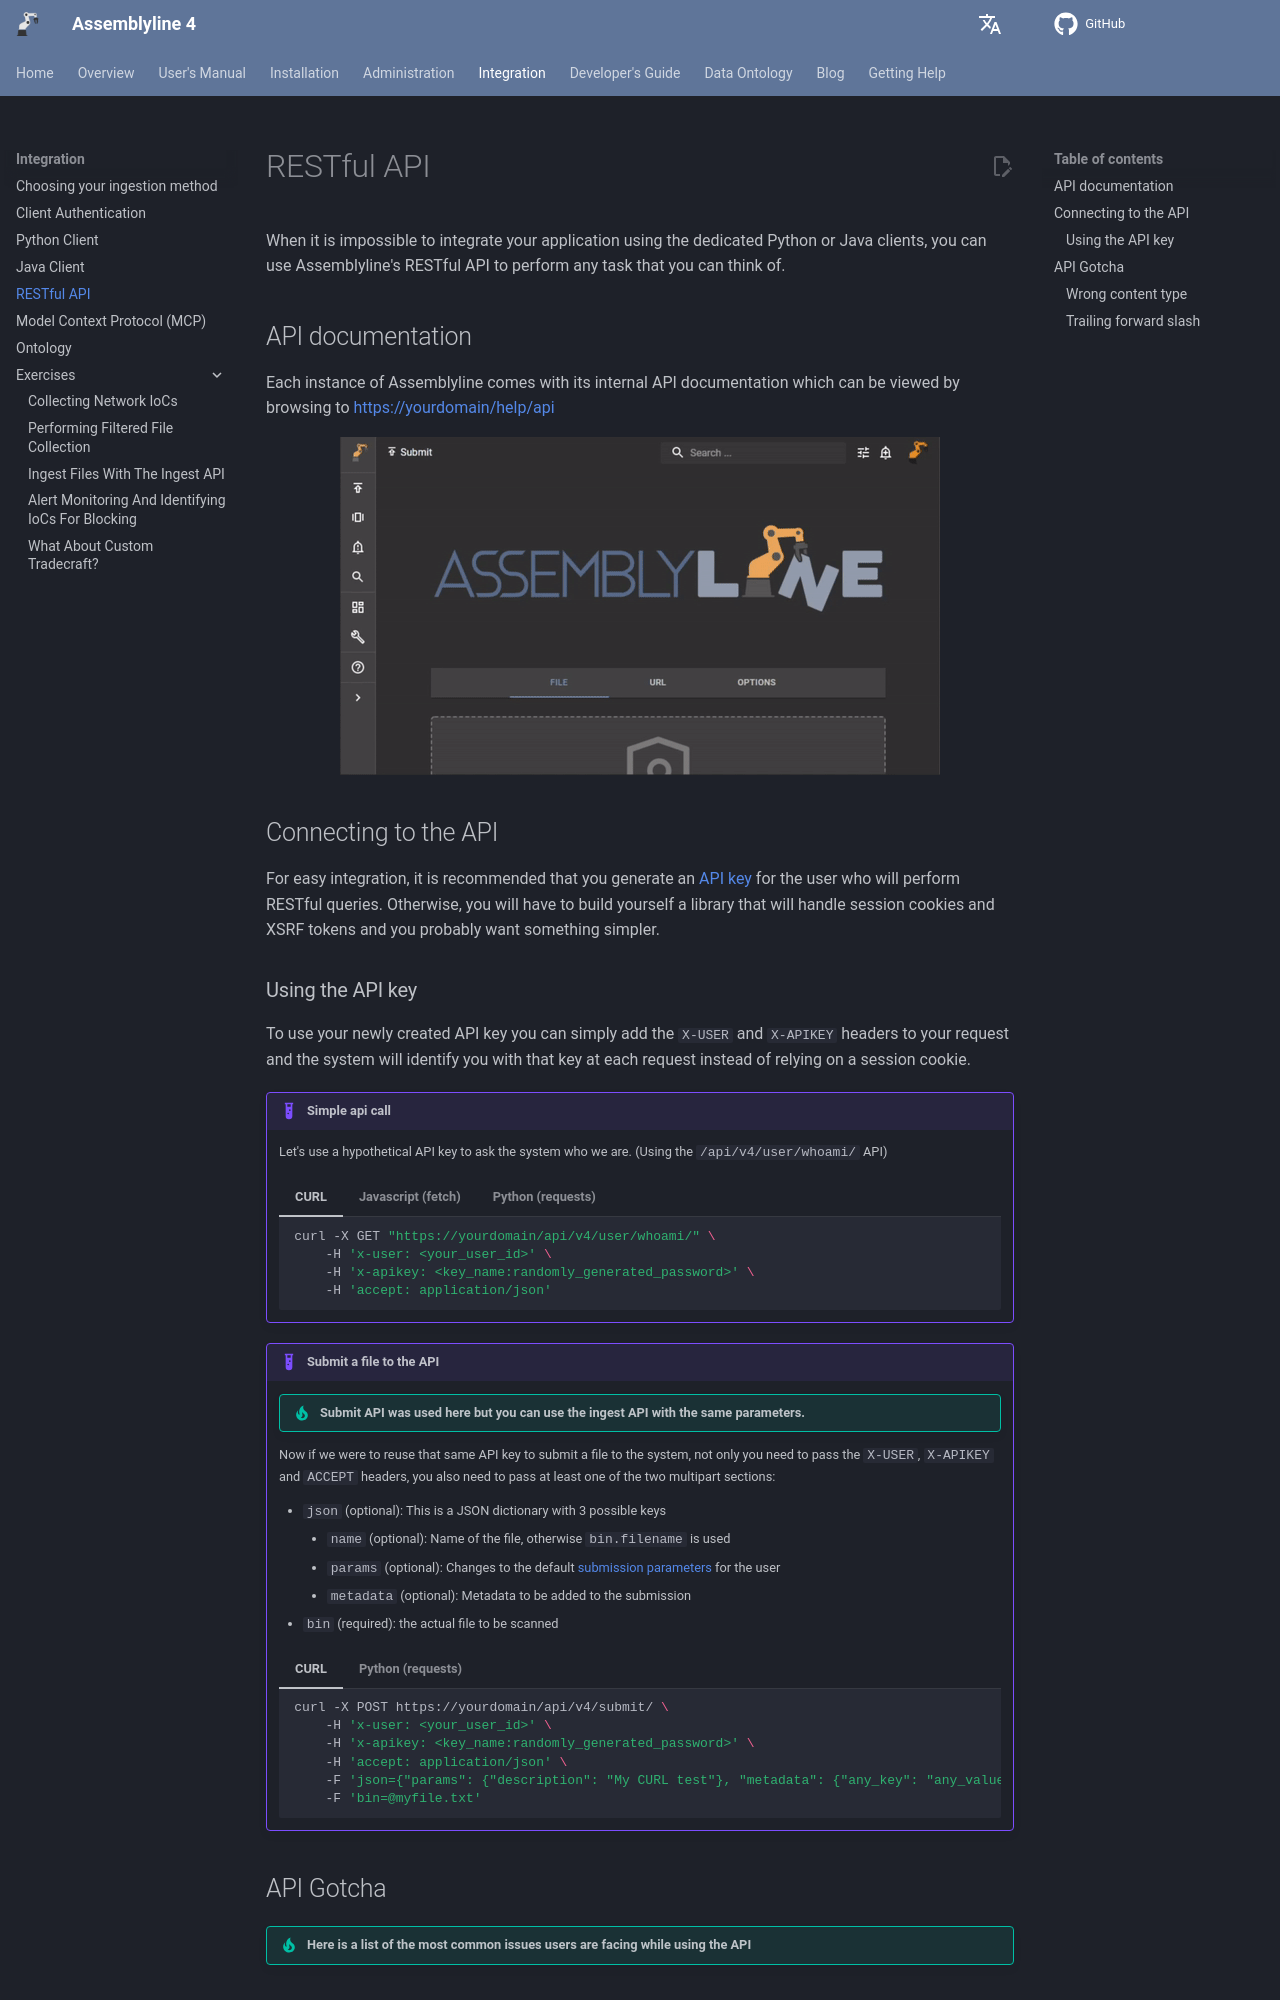

repository: CybercentreCanada/assemblyline4_docs · page: integration/rest/index.html · generator: mkdocs

# RESTful API

When it is impossible to integrate your application using the dedicated Python or Java clients, you can use Assemblyline's RESTful API to perform any task that you can think of.

## API documentation

Each instance of Assemblyline comes with its internal API documentation which can be viewed by browsing to [https://yourdomain/help/api](https://yourdomain/help/api)

![API Documentation](./images/rest.gif){: .center }

## Connecting to the API

For easy integration, it is recommended that you generate an [API key](../authentication/#generating-an-api-key) for the user who will perform RESTful queries. Otherwise, you will have to build yourself a library that will handle session cookies and XSRF tokens and you probably want something simpler.
